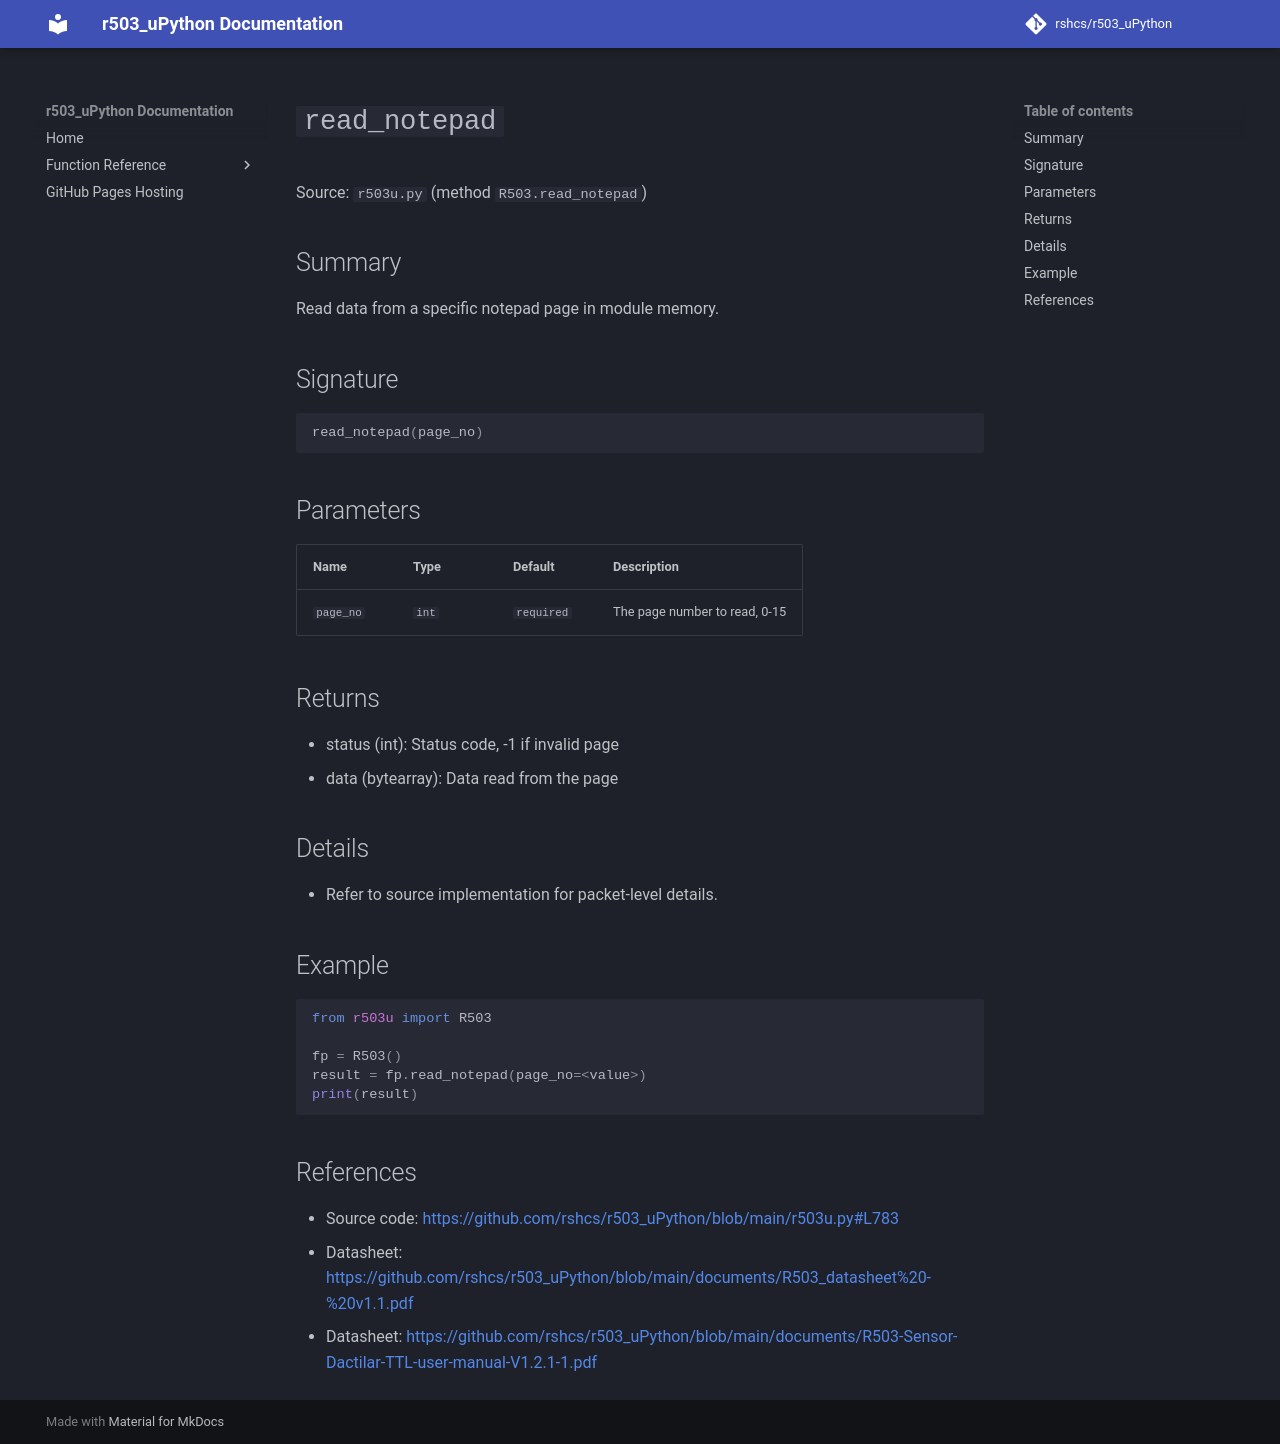

repository: rshcs/r503_uPython · page: functions/read_notepad/index.html · generator: mkdocs

# `read_notepad`

Source: `r503u.py` (method `R503.read_notepad`)

## Summary

Read data from a specific notepad page in module memory.

## Signature

```py
read_notepad(page_no)
```

## Parameters

| Name | Type | Default | Description |
| --- | --- | --- | --- |
| `page_no` | `int` | `required` | The page number to read, 0-15 |

## Returns

- status (int): Status code, -1 if invalid page
- data (bytearray): Data read from the page

## Details

- Refer to source implementation for packet-level details.

## Example

```py
from r503u import R503

fp = R503()
result = fp.read_notepad(page_no=<value>)
print(result)
```

## References

- Source code: [https://github.com/rshcs/r503_uPython/blob/main/r503u.py#L783](https://github.com/rshcs/r503_uPython/blob/main/r503u.py#L783)
- Datasheet: [https://github.com/rshcs/r503_uPython/blob/main/documents/R503_datasheet%20-%20v1.1.pdf](https://github.com/rshcs/r503_uPython/blob/main/documents/R503_datasheet%20-%20v1.1.pdf)
- Datasheet: [https://github.com/rshcs/r503_uPython/blob/main/documents/R503-Sensor-Dactilar-TTL-user-manual-V1.2.1-1.pdf](https://github.com/rshcs/r503_uPython/blob/main/documents/R503-Sensor-Dactilar-TTL-user-manual-V1.2.1-1.pdf)
